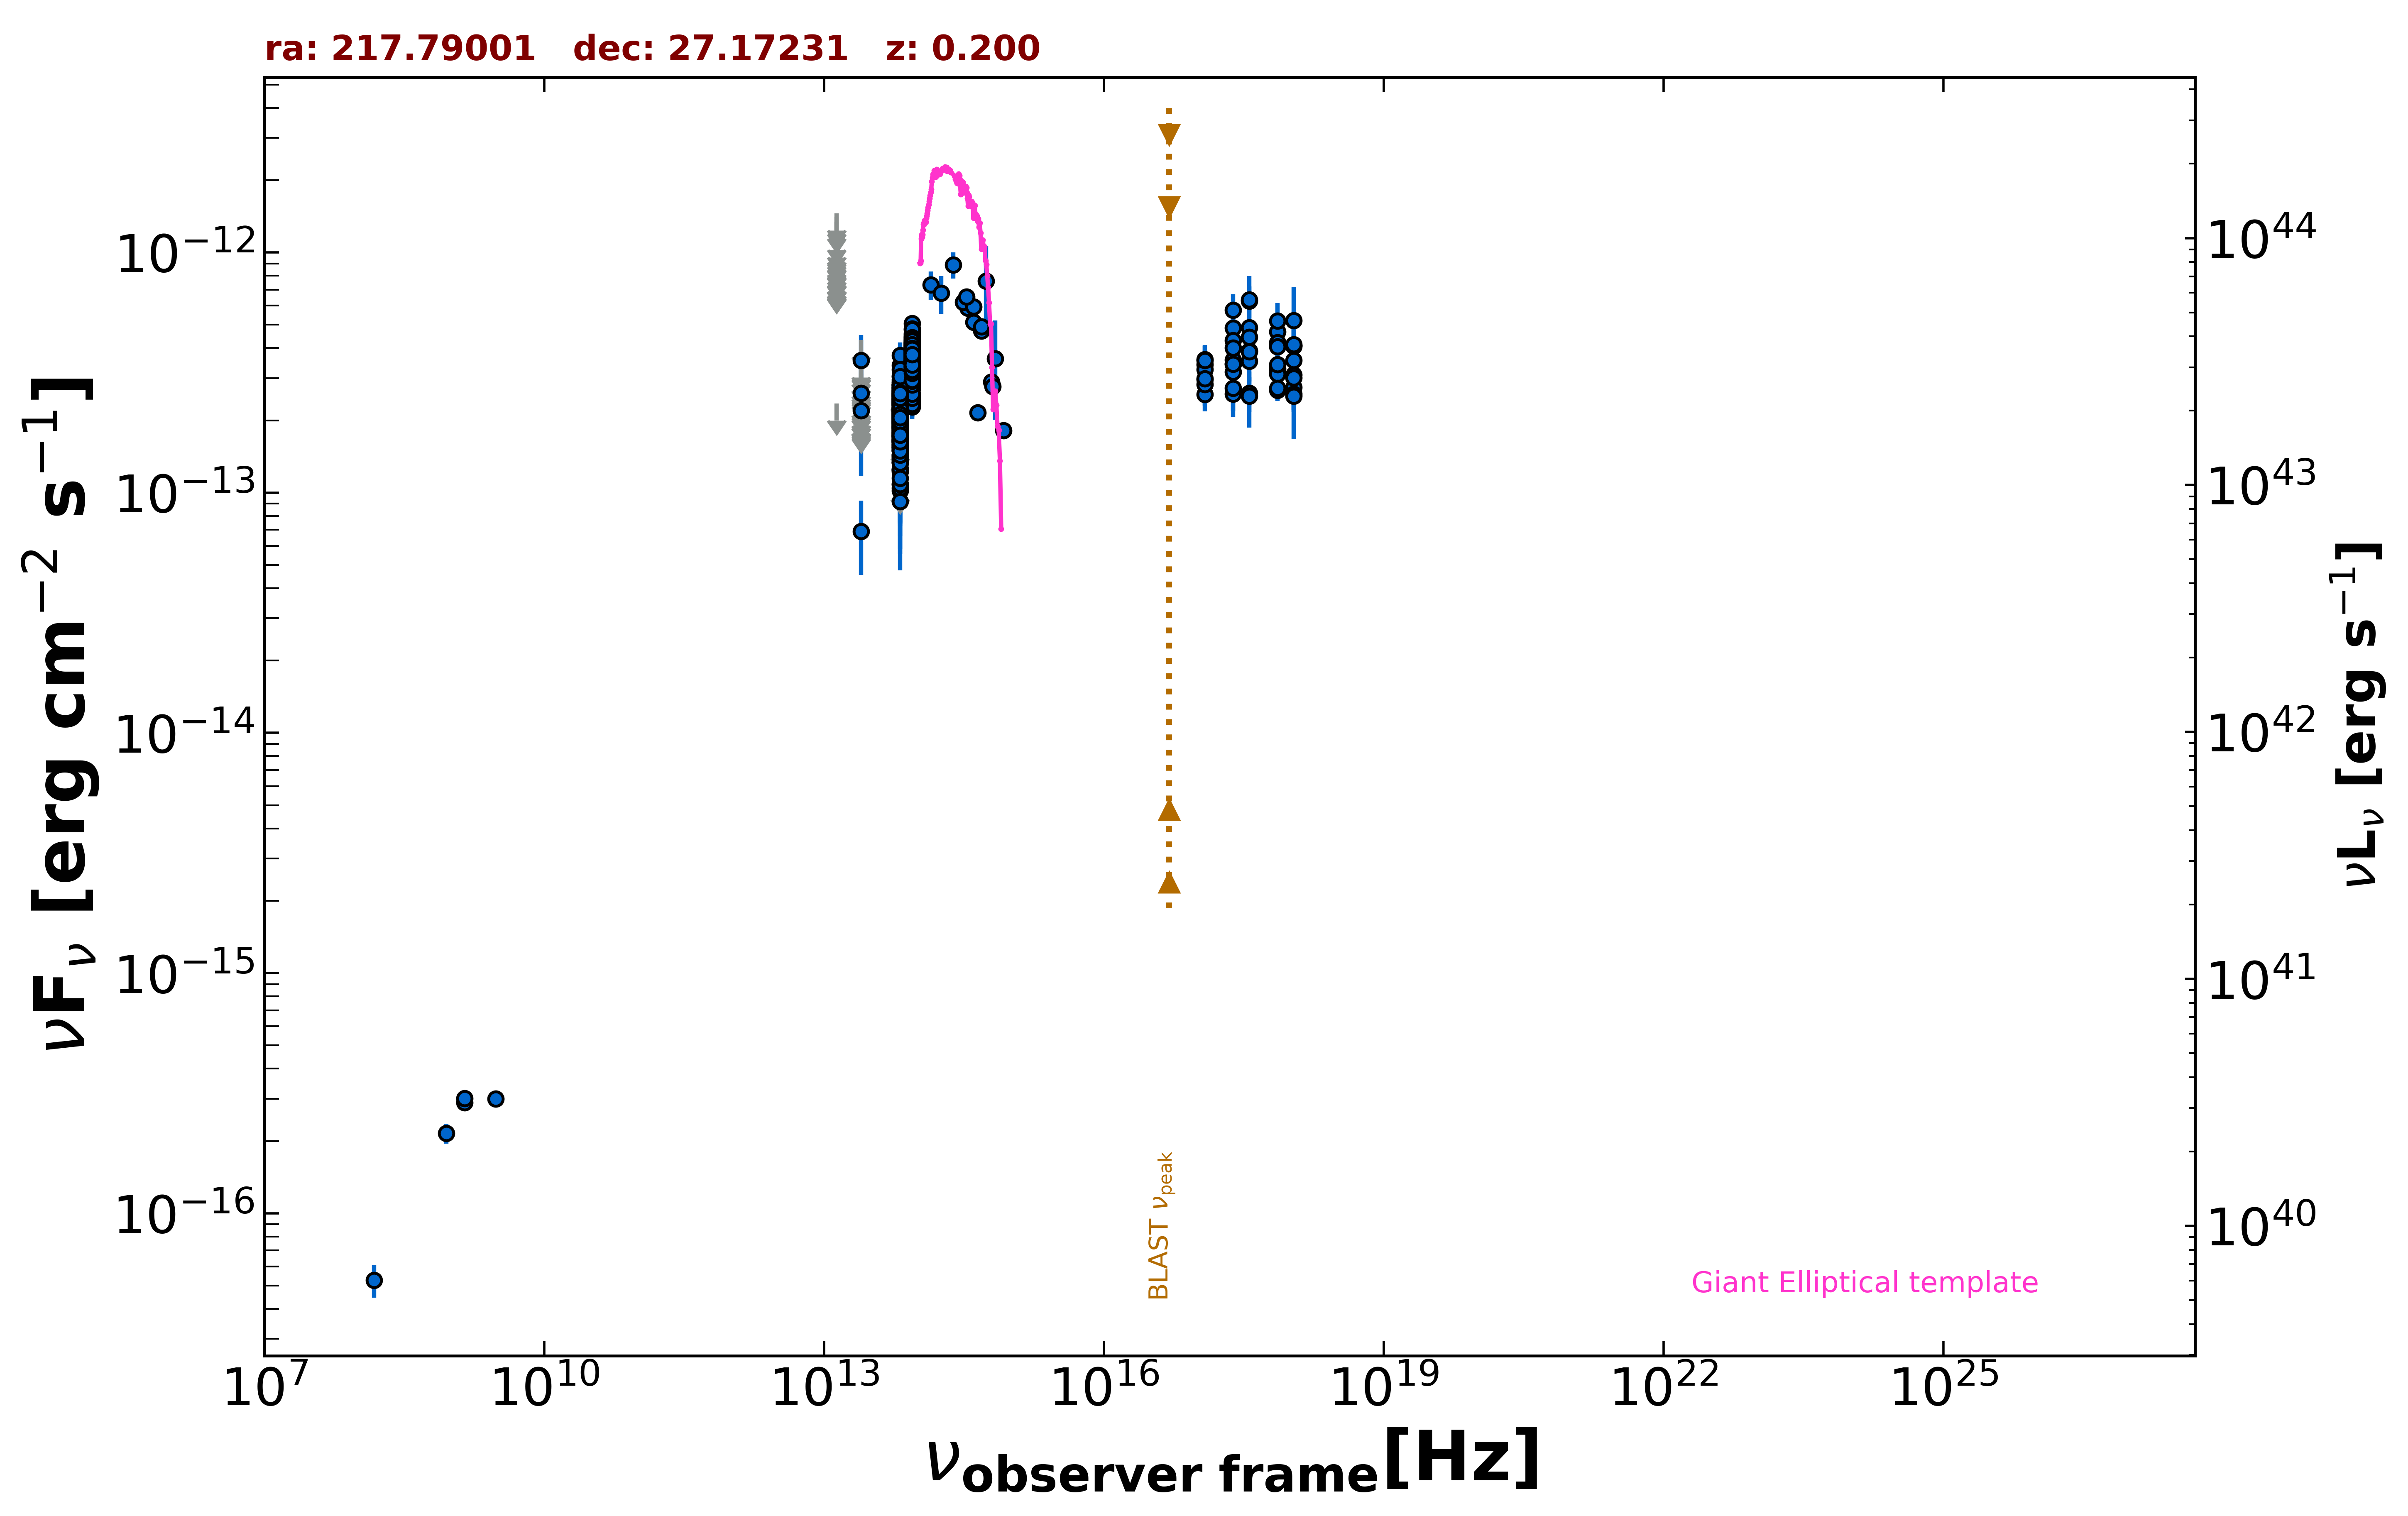

Source data for this figure (header and first rows):
freq., flux, err_flux, MJD_start, MJD_end, flag, catalog, reference
1.400e+09, 2.892e-16, 1.950e-18, 55000, 55000, , FIRST, White et al. 1997  ApJ  475 479
1.400e+09, 3.010e-16, 1.120e-17, 55000, 55000, , NVSS, Condon et al. 1998  AJ  115  1693
8.870e+08, 2.155e-16, 2.040e-17, 55000, 55000, , RACS, Hale et al. 2021  PASA  38  e058
3.000e+09, 2.998e-16, 1.055e-17, 55000, 55000, , VLASSQL, Gordon et al. 2021  ApJS  255  30
2.418e+17, 5.747e-13, 9.410e-14, 55000, 55000, , RASS, Boller et al. 2016  A&A  103  1
2.418e+17, 3.430e-13, 1.655e-14, 57522, 58996, , 1OUSX, Giommi et al. in preparation
1.209e+17, 2.965e-13, 1.490e-14, 57522, 58996, , 1OUSX, Giommi et al. in preparation
3.627e+17, 3.895e-13, 1.820e-14, 57522, 58996, , 1OUSX, Giommi et al. in preparation
7.253e+17, 3.148e-13, 1.000e-14, 57522, 58996, , 1OUSX, Giommi et al. in preparation
1.088e+18, 3.093e-13, 2.160e-14, 57522, 58996, , 1OUSX, Giommi et al. in preparation
7.253e+17, 4.671e-13, 1.645e-14, 55000, 55000, , 2SXPS, Evans et al. 2020  ApJS  247  54
1.209e+17, 3.585e-13, 2.055e-14, 55000, 55000, , 2SXPS, Evans et al. 2020  ApJS  247  54
3.627e+17, 4.873e-13, 2.625e-14, 55000, 55000, , 2SXPS, Evans et al. 2020  ApJS  247  54
1.088e+18, 4.071e-13, 3.270e-14, 55000, 55000, , 2SXPS, Evans et al. 2020  ApJS  247  54
1.500e+08, 5.265e-17, 8.100e-18, 55000, 55000, , TGSS150, Intema et al. 2017  A&A  598  A781
1.389e+14, 7.340e-13, 9.765e-14, 55000, 55000, , 2MASS, Skrutskie et al. 2006  AJ  131  1163
1.804e+14, 6.768e-13, 1.210e-13, 55000, 55000, , 2MASS, Skrutskie et al. 2006  AJ  131  1163
2.427e+14, 8.881e-13, 1.109e-13, 55000, 55000, , 2MASS, Skrutskie et al. 2006  AJ  131  1163
8.817e+13, 3.265e-13, 2.400e-15, 55000, 55000, , UNWISE, Schlafly et al. 2019  ApJS  240  30
6.517e+13, 2.035e-13, 3.150e-15, 55000, 55000, , UNWISE, Schlafly et al. 2019  ApJS  240  30
8.817e+13, 3.628e-13, 9.700e-15, 55000, 55000, , WISE, Wright et al. 2010  AJ  140  1868
6.517e+13, 2.254e-13, 7.900e-15, 55000, 55000, , WISE, Wright et al. 2010  AJ  140  1868
2.498e+13, 6.892e-14, 2.354e-14, 55000, 55000, , WISE, Wright et al. 2010  AJ  140  1868
1.363e+13, 2.350e-13, 0.000e+00, 55000, 55000, UL, WISE, Wright et al. 2010  AJ  140  1868
8.817e+13, 3.312e-13, 2.595e-14, 56853, 56853, , NEOWISE, Mainzer et al. 2014  ApJ  792  30
6.517e+13, 2.173e-13, 3.595e-14, 56853, 56853, , NEOWISE, Mainzer et al. 2014  ApJ  792  30
8.817e+13, 3.287e-13, 2.760e-14, 56853, 56853, , NEOWISE, Mainzer et al. 2014  ApJ  792  30
6.517e+13, 1.428e-13, 3.725e-14, 56853, 56853, , NEOWISE, Mainzer et al. 2014  ApJ  792  30
8.817e+13, 3.230e-13, 2.565e-14, 56853, 56853, , NEOWISE, Mainzer et al. 2014  ApJ  792  30
6.517e+13, 2.574e-13, 3.590e-14, 56853, 56853, , NEOWISE, Mainzer et al. 2014  ApJ  792  30
8.817e+13, 5.064e-13, 3.175e-14, 56853, 56853, , NEOWISE, Mainzer et al. 2014  ApJ  792  30
6.517e+13, 2.238e-13, 3.600e-14, 56853, 56853, , NEOWISE, Mainzer et al. 2014  ApJ  792  30
8.817e+13, 3.884e-13, 3.045e-14, 56853, 56853, , NEOWISE, Mainzer et al. 2014  ApJ  792  30
6.517e+13, 2.145e-13, 3.695e-14, 56853, 56853, , NEOWISE, Mainzer et al. 2014  ApJ  792  30
8.817e+13, 3.601e-13, 2.920e-14, 56853, 56853, , NEOWISE, Mainzer et al. 2014  ApJ  792  30
6.517e+13, 2.299e-13, 3.570e-14, 56853, 56853, , NEOWISE, Mainzer et al. 2014  ApJ  792  30
8.817e+13, 3.367e-13, 2.420e-14, 56853, 56853, , NEOWISE, Mainzer et al. 2014  ApJ  792  30
6.517e+13, 1.784e-13, 4.060e-14, 56853, 56853, , NEOWISE, Mainzer et al. 2014  ApJ  792  30
8.817e+13, 3.920e-13, 2.635e-14, 56853, 56853, , NEOWISE, Mainzer et al. 2014  ApJ  792  30
6.517e+13, 2.555e-13, 4.065e-14, 56853, 56853, , NEOWISE, Mainzer et al. 2014  ApJ  792  30
8.817e+13, 3.284e-13, 2.970e-14, 56853, 56853, , NEOWISE, Mainzer et al. 2014  ApJ  792  30
6.517e+13, 2.037e-13, 3.585e-14, 56853, 56853, , NEOWISE, Mainzer et al. 2014  ApJ  792  30
8.817e+13, 3.866e-13, 2.780e-14, 56853, 56853, , NEOWISE, Mainzer et al. 2014  ApJ  792  30
6.517e+13, 2.380e-13, 6.685e-14, 56853, 56853, , NEOWISE, Mainzer et al. 2014  ApJ  792  30
8.817e+13, 3.909e-13, 2.670e-14, 56853, 56853, , NEOWISE, Mainzer et al. 2014  ApJ  792  30
6.517e+13, 2.449e-13, 3.420e-14, 56853, 56853, , NEOWISE, Mainzer et al. 2014  ApJ  792  30
8.817e+13, 4.112e-13, 2.615e-14, 56854, 56854, , NEOWISE, Mainzer et al. 2014  ApJ  792  30
6.517e+13, 1.942e-13, 3.345e-14, 56854, 56854, , NEOWISE, Mainzer et al. 2014  ApJ  792  30
8.817e+13, 3.887e-13, 2.720e-14, 56853, 56853, , NEOWISE, Mainzer et al. 2014  ApJ  792  30
6.517e+13, 2.589e-13, 5.065e-14, 56853, 56853, , NEOWISE, Mainzer et al. 2014  ApJ  792  30
8.817e+13, 3.862e-13, 2.990e-14, 56853, 56853, , NEOWISE, Mainzer et al. 2014  ApJ  792  30
6.517e+13, 1.886e-13, 3.350e-14, 56853, 56853, , NEOWISE, Mainzer et al. 2014  ApJ  792  30
8.817e+13, 4.063e-13, 2.585e-14, 56854, 56854, , NEOWISE, Mainzer et al. 2014  ApJ  792  30
6.517e+13, 3.394e-13, 5.555e-14, 56854, 56854, , NEOWISE, Mainzer et al. 2014  ApJ  792  30
8.817e+13, 3.774e-13, 2.605e-14, 57212, 57212, , NEOWISE, Mainzer et al. 2014  ApJ  792  30
6.517e+13, 1.662e-13, 5.420e-14, 57212, 57212, , NEOWISE, Mainzer et al. 2014  ApJ  792  30
8.817e+13, 3.452e-13, 2.770e-14, 57211, 57211, , NEOWISE, Mainzer et al. 2014  ApJ  792  30
6.517e+13, 2.240e-13, 3.395e-14, 57211, 57211, , NEOWISE, Mainzer et al. 2014  ApJ  792  30
8.817e+13, 3.568e-13, 2.600e-14, 57213, 57213, , NEOWISE, Mainzer et al. 2014  ApJ  792  30
6.517e+13, 1.875e-13, 3.085e-14, 57213, 57213, , NEOWISE, Mainzer et al. 2014  ApJ  792  30
... 689 more rows
